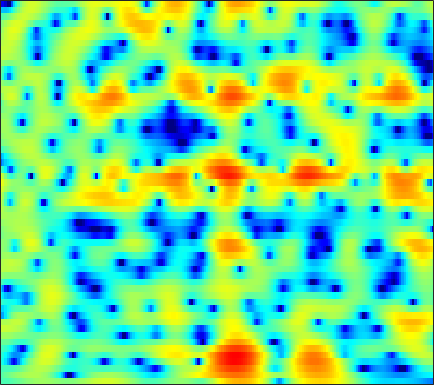

Values plotted in this chart, from the file beside it:
-2.2642, -2.2686, -2.2331, -2.1428, -2.033, -1.8297, -1.5708, -1.3488, -1.0288, -0.69499, -0.36353, -0.12212, 0.18002, 0.45146, 0.63301, 0.83905, 1.0001, 1.0885, 1.1628, 1.189, 1.1698, 1.1235, 1.0269, 0.89479
-1.994, -1.585, -1.106, -0.682, -0.3921, -0.03328, 0.2998, 0.5355, 0.8313, 1.103, 1.347, 1.509, 1.692, 1.83, 1.9, 1.94, 1.913, 1.841, 1.671, 1.405, 1.032, 0.6733, 0.07403, -0.6843
-2.297, -2.337, -2.401, -2.442, -2.435, -2.345, -2.133, -1.89, -1.467, -0.9586, -0.4079, 0.01083, 0.5495, 1.039, 1.362, 1.723, 1.991, 2.124, 2.207, 2.176, 2.029, 1.841, 1.485, 1.012
-3.762, -4.714, -6.346, -8.544, -10.7, -14.31, -16.39, -14.33, -10.44, -7.322, -4.919, -3.445, -1.803, -0.4555, 0.3971, 1.355, 2.122, 2.577, 3.031, 3.316, 3.441, 3.428, 3.274, 2.971
-3.361, -4.077, -5.255, -6.637, -7.725, -9.01, -9.819, -10, -9.694, -8.85, -7.577, -6.408, -4.672, -2.911, -1.658, -0.1468, 1.144, 1.957, 2.828, 3.465, 3.877, 4.037, 4.057, 3.861
-2.478, -2.709, -3.232, -4.002, -4.753, -5.991, -7.59, -9.149, -11.97, -16, -17.73, -14.21, -9.52, -6.076, -4.072, -1.942, -0.2781, 0.7324, 1.812, 2.628, 3.213, 3.506, 3.717, 3.737
-1.085, -1.031, -1.098, -1.306, -1.542, -1.929, -2.356, -2.665, -3.006, -3.21, -3.208, -3.045, -2.627, -2.035, -1.527, -0.8276, -0.1634, 0.2952, 0.8448, 1.308, 1.673, 1.88, 2.059, 2.132
1.182, 1.221, 1.208, 1.132, 1.032, 0.8528, 0.6391, 0.4608, 0.2171, -0.02589, -0.2652, -0.4352, -0.6416, -0.8147, -0.9208, -1.011, -1.027, -0.9871, -0.8538, -0.6493, -0.4025, -0.2109, 0.02467, 0.1973
3.001, 2.932, 2.839, 2.745, 2.668, 2.536, 2.353, 2.167, 1.84, 1.417, 0.8716, 0.3636, -0.4764, -1.521, -2.449, -3.823, -5.159, -5.873, -6.016, -5.22, -4, -3.085, -2.051, -1.304
1.977, 1.834, 1.852, 2.034, 2.229, 2.482, 2.668, 2.722, 2.649, 2.397, 1.927, 1.413, 0.463, -0.8648, -2.196, -4.576, -7.862, -10.68, -11.31, -7.857, -4.748, -3.05, -1.471, -0.5184
-9.044, -8.876, -6.054, -3.435, -1.96, -0.5378, 0.4291, 0.9358, 1.361, 1.547, 1.544, 1.445, 1.22, 0.9195, 0.6539, 0.2894, 0.01164, -0.07142, 0.04653, 0.3876, 0.8585, 1.222, 1.584, 1.719
-6.752, -6.914, -6.026, -4.733, -3.847, -2.935, -2.345, -2.08, -1.883, -1.815, -1.792, -1.728, -1.531, -1.157, -0.7645, -0.161, 0.489, 0.9701, 1.579, 2.123, 2.567, 2.809, 2.989, 2.988
-2.934, -3.431, -3.938, -4.267, -4.422, -4.593, -4.861, -5.234, -6.053, -7.337, -9.088, -10.46, -10.82, -8.625, -6.424, -3.762, -1.613, -0.3048, 1.077, 2.135, 2.918, 3.335, 3.7, 3.863
-5.074, -6.422, -7.97, -8.736, -8.702, -8.181, -7.594, -7.374, -7.529, -8.264, -9.533, -10.54, -10.73, -8.68, -6.521, -3.852, -1.663, -0.3281, 1.118, 2.23, 3.054, 3.506, 3.911, 4.099
-7.019, -9.989, -15.67, -18.84, -14.55, -10.3, -7.81, -6.542, -5.376, -4.623, -4.066, -3.652, -3.015, -2.274, -1.62, -0.6669, 0.2903, 0.9529, 1.756, 2.434, 2.964, 3.265, 3.522, 3.593
-2.179, -2.923, -3.681, -4.021, -3.992, -3.622, -3.065, -2.647, -2.133, -1.682, -1.292, -1.037, -0.7168, -0.3777, -0.1172, 0.2477, 0.6314, 0.9358, 1.337, 1.709, 2.029, 2.213, 2.365, 2.394
0.8512, 0.6564, 0.4481, 0.32, 0.2622, 0.2243, 0.2375, 0.2457, 0.2231, 0.1581, 0.0343, -0.1098, -0.3624, -0.6252, -0.8153, -1.018, -1.094, -1.016, -0.7547, -0.359, 0.09452, 0.4124, 0.7535, 0.9755
2.06, 2.167, 2.259, 2.3, 2.308, 2.245, 2.114, 1.971, 1.694, 1.274, 0.6822, 0.1108, -0.8844, -2.197, -3.385, -5.137, -6.611, -6.941, -6.014, -4.336, -2.703, -1.696, -0.672, -0.009894
1.672, 2.067, 2.425, 2.607, 2.667, 2.676, 2.577, 2.449, 2.198, 1.799, 1.195, 0.575, -0.5789, -2.276, -4.012, -7.245, -11.72, -13.34, -9.652, -5.94, -3.453, -2.157, -0.9418, -0.2237
0.5908, 0.9834, 1.222, 1.189, 1.026, 0.8063, 0.6915, 0.7102, 0.8782, 1.128, 1.288, 1.261, 1.044, 0.5972, 0.1237, -0.562, -1.12, -1.377, -1.417, -1.177, -0.8342, -0.6, -0.3727, -0.2392
0.5547, 0.6083, 0.1522, -0.9403, -2.31, -4.914, -7.177, -6.578, -3.611, -0.9085, 0.9977, 1.953, 2.746, 3.127, 3.173, 2.997, 2.622, 2.206, 1.542, 0.7453, -0.1328, -0.7728, -1.503, -1.876
0.3895, 0.5804, 0.3126, -0.5543, -1.598, -3.532, -4.883, -4.431, -2.218, 0.1397, 1.915, 2.908, 3.772, 4.173, 4.23, 3.978, 3.36, 2.668, 1.352, -0.5361, -3.202, -5.928, -11.15, -14.41
-0.6021, -0.06916, 0.3886, 0.5644, 0.6208, 0.6501, 0.7651, 0.9893, 1.426, 1.968, 2.482, 2.788, 3.062, 3.104, 2.982, 2.595, 1.915, 1.221, -0.002806, -1.554, -3.491, -5.084, -7.058, -7.927
-0.2478, 0.1989, 0.6697, 1.025, 1.214, 1.46, 1.659, 1.799, 1.988, 2.137, 2.253, 2.28, 2.216, 2.056, 1.837, 1.431, 0.8886, 0.3768, -0.3822, -1.227, -2.094, -2.723, -3.431, -3.987
0.7607, 0.9687, 1.175, 1.369, 1.478, 1.622, 1.757, 1.832, 1.912, 1.948, 1.921, 1.856, 1.678, 1.412, 1.15, 0.7208, 0.2333, -0.1681, -0.7167, -1.274, -1.778, -2.141, -2.551, -2.928
1.692, 1.597, 1.476, 1.393, 1.399, 1.426, 1.53, 1.63, 1.744, 1.82, 1.792, 1.71, 1.497, 1.127, 0.7739, 0.1899, -0.4682, -0.9679, -1.616, -2.142, -2.487, -2.624, -2.688, -2.637
2.341, 1.715, 0.9261, 0.2778, 0.03976, 0.1254, 0.5385, 0.9782, 1.55, 1.982, 2.223, 2.228, 2.022, 1.546, 0.9928, 0.003847, -1.302, -2.453, -4.047, -5.292, -5.628, -5.147, -4.061, -2.888
2.46, 0.807, -2.256, -6.398, -8.953, -6.579, -2.863, -0.8609, 1.028, 2.217, 2.897, 3.11, 3.015, 2.545, 1.9, 0.6385, -1.301, -3.338, -7.46, -15.77, -17.87, -10.27, -5.43, -2.7
2.722, 1.236, -1.101, -3.502, -4.539, -3.938, -2.133, -0.8108, 0.5688, 1.518, 2.063, 2.28, 2.284, 1.994, 1.598, 0.8454, -0.1369, -0.9918, -2.212, -3.067, -3.357, -3.022, -2.28, -1.536
3.747, 2.935, 1.911, 1.071, 0.5463, 0.3014, 0.2939, 0.4396, 0.6355, 0.8112, 0.8471, 0.8067, 0.7129, 0.536, 0.424, 0.207, 0.08553, -0.04825, -0.2044, -0.3662, -0.549, -0.716, -0.9911, -1.415
4.589, 3.787, 2.656, 1.749, 1.242, 0.7641, 0.5798, 0.5006, 0.4473, 0.2291, -0.1571, -0.6597, -1.419, -1.95, -2.004, -1.448, -0.5888, 0.1029, 0.8939, 1.317, 1.482, 1.305, 0.7386, -0.254
3.674, 2.214, 0.1583, -2.055, -3.166, -3.485, -2.34, -1.375, -0.4537, -0.2581, -0.8762, -2.098, -5.243, -12.53, -20.11, -7.208, -1.967, 0.3721, 2.349, 3.518, 4.029, 4.096, 3.724, 2.82
-1.891, -3.287, -5.502, -9.508, -13.39, -12.69, -7.254, -4.429, -2.193, -0.9919, -0.6818, -0.7898, -1.374, -1.885, -1.754, -0.7374, 0.7321, 1.816, 2.92, 3.709, 4.022, 4.071, 3.823, 3.25
-11.15, -8.954, -7.273, -6.305, -5.552, -4.67, -3.406, -2.476, -1.296, -0.3702, 0.255, 0.614, 0.9142, 1.192, 1.351, 1.692, 2, 2.232, 2.436, 2.5, 2.418, 2.25, 1.915, 1.512
-8.592, -7.058, -5.346, -3.776, -2.914, -1.814, -0.873, -0.2454, 0.4887, 1.084, 1.594, 1.853, 2.13, 2.285, 2.341, 2.295, 2.165, 1.967, 1.613, 1.085, 0.4966, -0.01505, -0.6619, -1.196
-2.724, -2.298, -1.569, -0.8439, -0.3052, 0.3777, 0.9602, 1.365, 1.814, 2.198, 2.477, 2.628, 2.74, 2.72, 2.642, 2.364, 1.914, 1.425, 0.5396, -0.6306, -2.184, -3.575, -5.653, -7.402
-0.5019, -0.131, 0.374, 0.7725, 1.078, 1.391, 1.665, 1.831, 2.033, 2.204, 2.323, 2.407, 2.446, 2.413, 2.295, 2.032, 1.542, 1.018, 0.01327, -1.394, -3.406, -5.454, -9.393, -15.47
0.3724, 0.7148, 0.9959, 1.179, 1.204, 1.158, 1.045, 0.9287, 0.7964, 0.7143, 0.7694, 0.8681, 1.075, 1.297, 1.409, 1.469, 1.354, 1.127, 0.6389, -0.1161, -1.086, -1.904, -2.974, -3.795
1.035, 1.222, 1.249, 1.069, 0.7524, 0.1503, -0.7097, -1.456, -2.497, -3.243, -3.293, -2.847, -1.827, -0.7304, 0.02989, 0.7922, 1.326, 1.552, 1.662, 1.575, 1.337, 1.085, 0.7083, 0.3599
1.286, 1.336, 1.202, 0.7463, 0.1888, -0.9219, -2.665, -4.501, -8.273, -15.51, -18.55, -11.1, -5.997, -2.991, -1.388, 0.1257, 1.18, 1.731, 2.2, 2.454, 2.522, 2.466, 2.285, 2.021
0.5783, 0.6612, 0.6605, 0.3583, -0.002669, -0.8407, -1.997, -3.078, -4.696, -5.996, -6.153, -5.444, -3.838, -2.241, -1.188, 0.02047, 0.9232, 1.449, 1.921, 2.184, 2.25, 2.2, 2.019, 1.724
-0.7361, -0.2413, 0.2185, 0.4985, 0.5009, 0.2852, -0.1147, -0.5393, -1.098, -1.523, -1.765, -1.724, -1.414, -0.8731, -0.3725, 0.2956, 0.9049, 1.266, 1.604, 1.7, 1.575, 1.355, 0.9092, 0.3501
-2.014, -0.4833, 0.8678, 1.704, 1.985, 2.107, 1.857, 1.494, 0.8194, -0.05032, -0.9367, -1.425, -1.731, -1.346, -0.7527, 0.2006, 1.095, 1.576, 1.942, 1.935, 1.537, 0.9516, -0.1938, -1.704
0.0007727, 1.321, 2.55, 3.233, 3.531, 3.542, 3.161, 2.633, 1.437, -0.4633, -3.351, -6.711, -12.21, -8.416, -4.524, -1.123, 0.9118, 1.849, 2.424, 2.393, 1.757, 0.8612, -0.9141, -3.583
1.918, 2.114, 2.37, 2.541, 2.62, 2.554, 2.345, 1.998, 1.23, 0.05733, -1.504, -2.852, -3.946, -3.217, -1.834, -0.1037, 1.201, 1.82, 2.142, 1.908, 1.125, 0.2052, -1.53, -3.745
0.9738, 0.433, -0.2512, -0.6313, -0.7039, -0.3327, 0.2343, 0.6129, 1.012, 1.206, 1.227, 1.228, 1.318, 1.532, 1.766, 2.153, 2.434, 2.515, 2.421, 1.999, 1.198, 0.3263, -1.276, -3.504
-1.393, -3.135, -6.625, -11.43, -11.62, -6.917, -3.44, -1.627, 0.01085, 1.054, 1.704, 2.042, 2.323, 2.483, 2.543, 2.593, 2.569, 2.497, 2.31, 2, 1.53, 1.034, 0.2093, -0.8428
-1.094, -2.413, -4.484, -6.253, -6.4, -4.761, -2.748, -1.484, -0.2382, 0.573, 1.045, 1.19, 1.19, 1.05, 0.8968, 0.6349, 0.436, 0.3564, 0.3249, 0.3805, 0.4794, 0.5414, 0.5763, 0.5771
1.171, 0.7839, 0.3078, -0.02061, -0.1358, -0.04283, 0.1904, 0.3659, 0.5081, 0.4662, 0.2117, -0.1668, -0.8855, -1.838, -2.631, -3.761, -4.595, -4.802, -4.41, -3.47, -2.366, -1.562, -0.6158, 0.1806
2.517, 2.44, 2.288, 2.123, 2.014, 1.822, 1.595, 1.356, 0.9238, 0.3014, -0.5771, -1.431, -2.898, -4.892, -6.883, -10.62, -16.88, -21.49, -14.18, -9.14, -5.932, -4.181, -2.364, -0.9526
2.671, 2.748, 2.787, 2.744, 2.657, 2.432, 2.069, 1.701, 1.048, 0.1953, -0.9058, -1.894, -3.45, -5.279, -6.881, -9.089, -10.93, -11.42, -10.41, -8.4, -6.314, -4.888, -3.225, -1.822
2.095, 2.406, 2.744, 2.937, 2.954, 2.848, 2.536, 2.173, 1.489, 0.5756, -0.566, -1.567, -3.081, -4.686, -5.87, -7.196, -8.021, -8.176, -7.759, -6.819, -5.644, -4.681, -3.438, -2.295
1.145, 1.916, 2.707, 3.239, 3.47, 3.563, 3.419, 3.133, 2.524, 1.614, 0.3992, -0.7416, -2.63, -4.994, -7.069, -10.07, -12.09, -11.75, -9.758, -7.654, -5.914, -4.887, -3.773, -2.867
0.3735, 1.498, 2.592, 3.361, 3.777, 4.075, 4.137, 4.015, 3.619, 2.925, 1.885, 0.8242, -1.007, -3.5, -5.91, -10.24, -14.31, -13.09, -9.439, -6.931, -5.47, -4.865, -4.533, -4.539
-0.03762, 0.7198, 1.583, 2.297, 2.736, 3.223, 3.543, 3.686, 3.689, 3.481, 3.008, 2.479, 1.564, 0.4228, -0.4845, -1.666, -2.543, -2.906, -3.099, -3.227, -3.614, -4.202, -5.614, -8.087
-2.082, -1.857, -1.391, -0.796, -0.2843, 0.513, 1.309, 1.861, 2.478, 2.905, 3.126, 3.165, 3.02, 2.714, 2.377, 1.892, 1.374, 0.9719, 0.3791, -0.3375, -1.251, -2.136, -3.662, -5.632
-7.519, -7.792, -7.852, -7.35, -6.442, -4.756, -2.794, -1.418, 0.1812, 1.417, 2.333, 2.811, 3.203, 3.368, 3.349, 3.193, 2.891, 2.576, 2.061, 1.433, 0.7105, 0.08821, -0.7925, -1.664
-16.72, -16.21, -17.95, -24.18, -21.56, -12.4, -7.095, -4.375, -1.699, 0.2281, 1.571, 2.277, 2.935, 3.286, 3.418, 3.381, 3.171, 2.916, 2.481, 1.953, 1.345, 0.8655, 0.2205, -0.387
